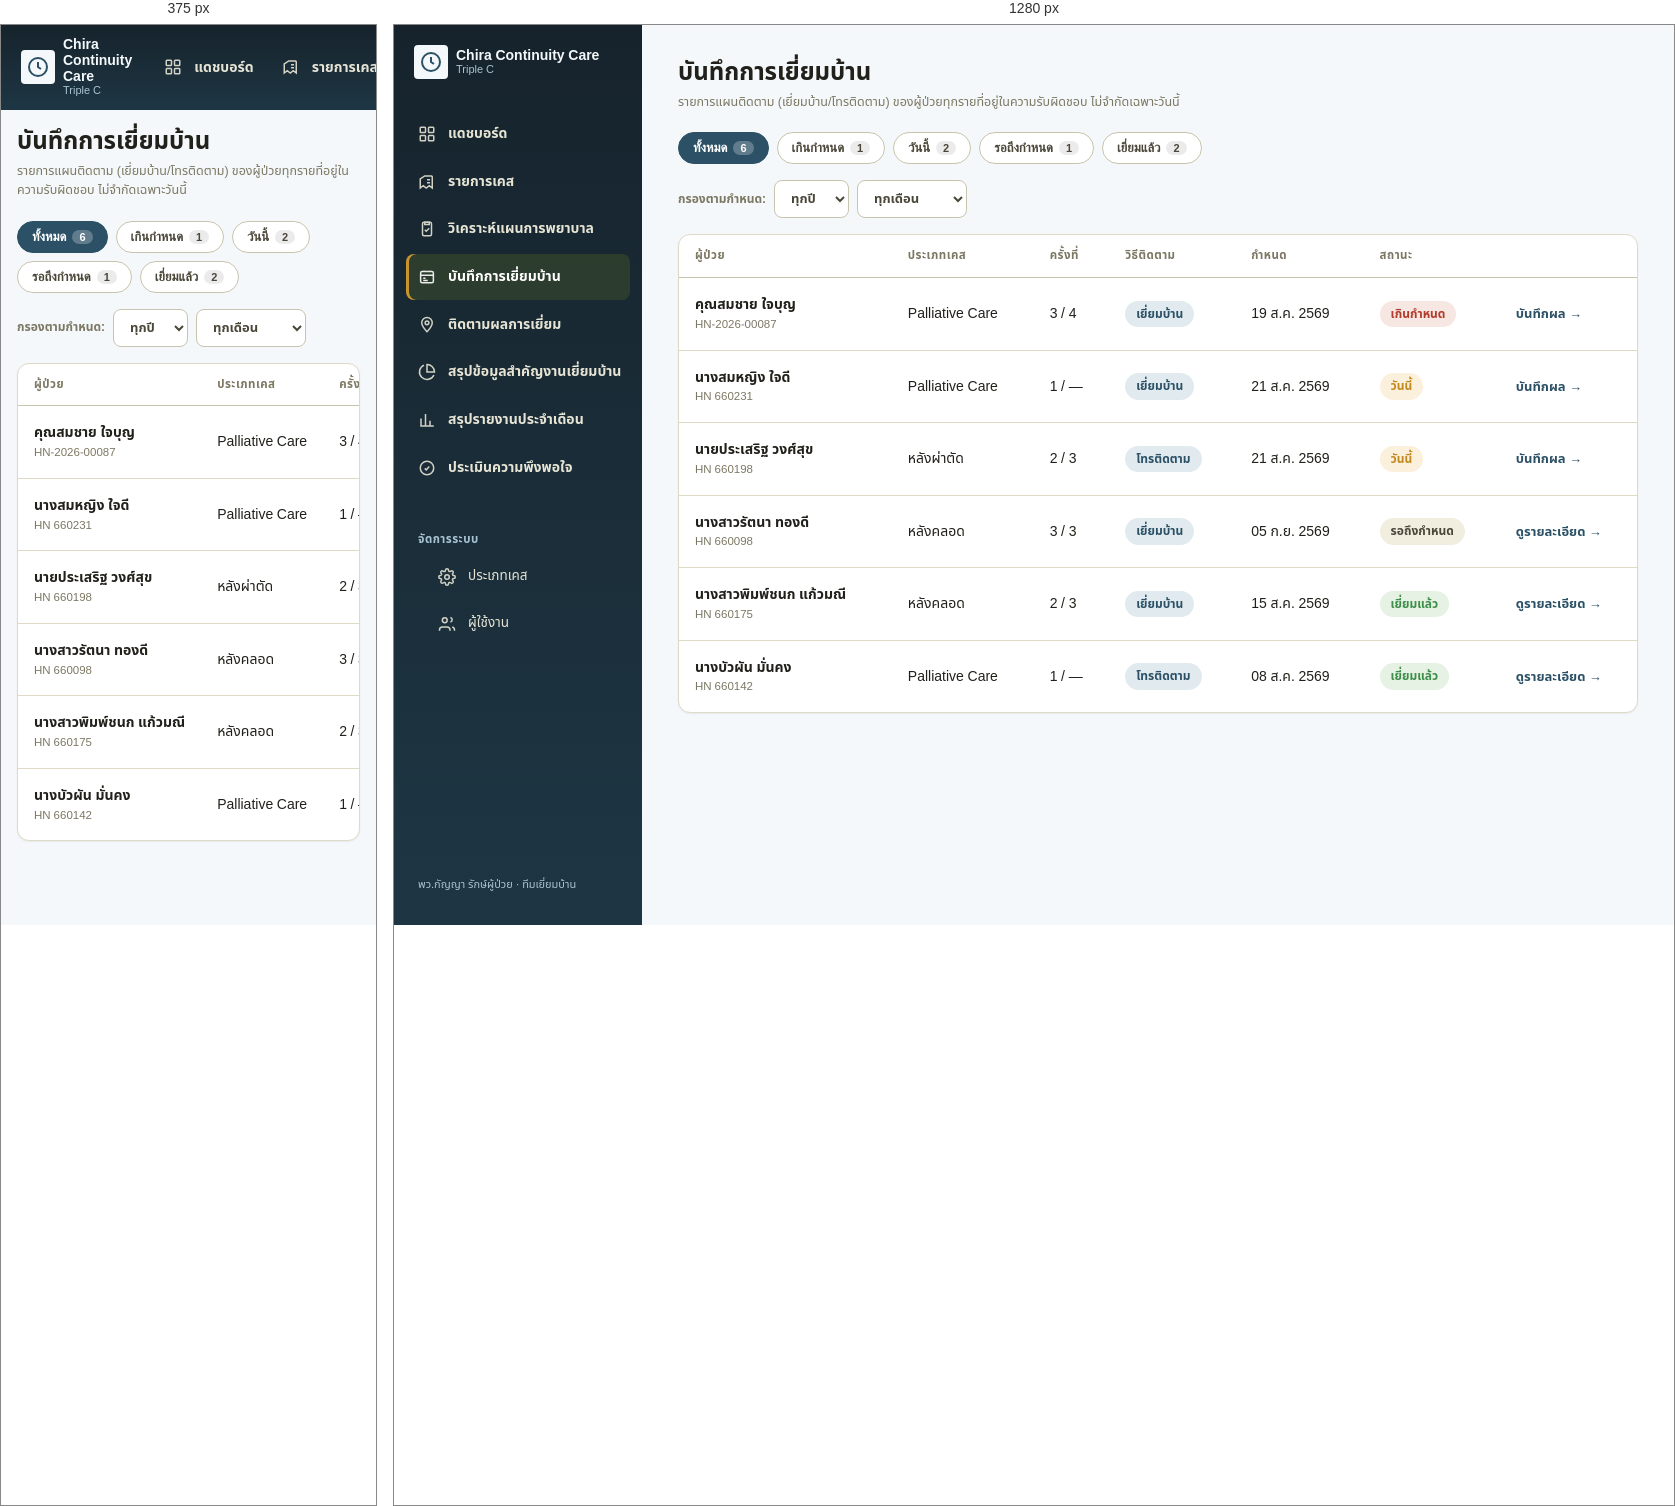
Rendered at 375 px and 1280 px, left to right.

<!-- file: followup-list.html -->
<!DOCTYPE html>
<html lang="th">
<head>
<meta charset="UTF-8">
<meta name="viewport" content="width=device-width, initial-scale=1.0">
<title>บันทึกการเยี่ยมบ้าน — Triple C</title>
<style>
  :root{
    --color-primary-900:#16232C;
    --color-primary-800:#1E3644;
    --color-primary-700:#2C5166;
    --color-primary-600:#3D6B84;
    --color-primary-500:#5586A0;
    --color-primary-300:#A8C4D2;
    --color-primary-100:#E1EBEF;
    --color-primary-50:#F4F8FA;
    --color-neutral-900:#22201A;
    --color-neutral-700:#4A4739;
    --color-neutral-500:#7C7863;
    --color-neutral-300:#C9C4AD;
    --color-neutral-200:#DEDAC6;
    --color-neutral-100:#F1EEE0;
    --color-surface:#FFFFFF;
    --color-accent-blue:#3E7CA6;
    --color-accent-gold:#C9932E;
    --color-risk:#B23B2C;
    --color-risk-tint:#F7E7E2;
    --color-warning:#C2891F;
    --color-warning-tint:#FBF0DC;
    --color-success:#3E8E49;
    --color-success-tint:#E5F2E4;
    --space-1:4px; --space-2:8px; --space-3:12px; --space-4:16px; --space-5:20px;
    --space-6:24px; --space-8:32px; --space-10:40px; --space-12:48px; --space-16:64px;
    --radius-sm:4px; --radius-md:8px; --radius-lg:12px; --radius-pill:999px;
    --shadow-sm:0 1px 2px rgba(34,32,26,0.06);
    --shadow-md:0 1px 2px rgba(34,32,26,0.06), 0 4px 14px rgba(34,32,26,0.08);
  }
  *{box-sizing:border-box;}
  html,body{margin:0;padding:0;}
  body{
    font-family:'Sarabun','Noto Sans Thai','Leelawadee UI','Segoe UI',system-ui,sans-serif;
    background:var(--color-primary-50);
    color:var(--color-neutral-900);
    font-size:14px;
    line-height:1.55;
  }
  a{color:var(--color-primary-700);text-decoration:none;}
  a:focus-visible, button:focus-visible, [tabindex]:focus-visible{
    outline:2px solid var(--color-primary-700);outline-offset:2px;border-radius:var(--radius-sm);
  }

  .app-shell{display:flex;min-height:100vh;}
  .sidebar{width:248px;flex-shrink:0;background:linear-gradient(180deg,var(--color-primary-900) 0%,var(--color-primary-800) 100%);color:#EFEEE2;display:flex;flex-direction:column;padding:var(--space-5) var(--space-3);gap:var(--space-6);}
  .brand{display:flex;align-items:center;gap:var(--space-2);padding:0 var(--space-2);margin-bottom:var(--space-2);}
  .brand-mark{width:34px;height:34px;flex-shrink:0;border-radius:var(--radius-sm);background:#F4F8FA;display:flex;align-items:center;justify-content:center;}
  .brand-mark svg{width:24px;height:24px;}
  .brand-text{display:flex;flex-direction:column;line-height:1.15;}
  .brand-text .full{font-weight:700;font-size:14px;color:#F4F8FA;}
  .brand-text .sub{font-size:11px;color:var(--color-primary-300);}

  .nav-section{display:flex;flex-direction:column;gap:2px;}
  .nav-section + .nav-section{margin-top:var(--space-2);}
  .nav-heading{padding:var(--space-2) var(--space-3) var(--space-1);font-size:11.5px;font-weight:700;letter-spacing:.04em;color:var(--color-primary-300);text-transform:uppercase;}
  .nav-item{display:flex;align-items:center;gap:var(--space-3);padding:var(--space-3) var(--space-3);border-radius:var(--radius-md);color:#E6E4D4;font-weight:600;font-size:14px;cursor:pointer;white-space:nowrap;}
  .nav-item svg{width:18px;height:18px;flex-shrink:0;opacity:.9;}
  .nav-item:hover{background:rgba(60,77,42,0.35);}
  .nav-item.active{background:rgba(60,77,42,0.55);color:#FFFFFF;box-shadow:inset 3px 0 0 var(--color-accent-gold);}
  .nav-item.sub{padding-left:var(--space-8);font-weight:500;font-size:13.5px;}
  .sidebar-footer{margin-top:auto;padding:var(--space-3);font-size:11px;color:var(--color-primary-300);}

  .main{flex:1;min-width:0;padding:32px;}
  .content{max-width:960px;margin:0 auto;}
  .page-head{display:flex;align-items:flex-start;justify-content:space-between;gap:16px;flex-wrap:wrap;margin-bottom:20px;}
  .h1{font-size:24px;line-height:32px;font-weight:700;margin:0 0 4px;color:var(--color-neutral-900);}
  .page-sub{font-size:12.5px;color:var(--color-neutral-500);margin:0;}

  .filter-row{display:flex;gap:8px;flex-wrap:wrap;margin-bottom:16px;}
  .filter-chip{
    display:inline-flex;align-items:center;gap:6px;padding:7px 14px;border-radius:var(--radius-pill);
    font-size:13px;font-weight:600;border:1px solid var(--color-neutral-300);background:var(--color-surface);
    color:var(--color-neutral-700);cursor:pointer;
  }
  .filter-chip.active{background:var(--color-primary-700);color:#fff;border-color:var(--color-primary-700);}
  .filter-chip .count{
    background:rgba(0,0,0,0.08);border-radius:var(--radius-pill);padding:1px 7px;font-size:11px;
  }
  .filter-chip.active .count{background:rgba(255,255,255,0.25);}

  .date-filter-row{display:flex;gap:8px;align-items:center;margin-bottom:16px;}
  .date-filter-label{font-size:12px;font-weight:600;color:var(--color-neutral-500);}
  .input-select{
    padding:7px 12px;border-radius:var(--radius-md);border:1px solid var(--color-neutral-300);
    background:var(--color-surface);color:var(--color-neutral-700);font-size:13px;font-weight:600;
    font-family:inherit;cursor:pointer;
  }
  .input-select:focus-visible{outline:2px solid var(--color-primary-700);outline-offset:1px;}

  .card{background:var(--color-surface);border:1px solid var(--color-neutral-200);border-radius:var(--radius-lg);box-shadow:var(--shadow-sm);}
  table.data{width:100%;border-collapse:collapse;}
  table.data thead th{
    text-align:left;font-size:11.5px;font-weight:700;text-transform:uppercase;letter-spacing:.04em;
    color:var(--color-neutral-500);padding:var(--space-3) var(--space-4);border-bottom:1px solid var(--color-neutral-300);
  }
  table.data tbody td{padding:var(--space-4);border-bottom:1px solid var(--color-neutral-200);font-size:14px;vertical-align:middle;}
  table.data tbody tr:last-child td{border-bottom:none;}
  table.data tbody tr:hover{background:var(--color-primary-50);}
  table.data td.num{font-variant-numeric:tabular-nums;}
  .row-title{font-weight:600;color:var(--color-neutral-900);}
  .row-sub{font-size:11.5px;color:var(--color-neutral-500);}

  .chip{display:inline-flex;align-items:center;gap:4px;padding:4px 11px;border-radius:var(--radius-pill);font-size:12px;font-weight:700;white-space:nowrap;}
  .chip-today{background:var(--color-warning-tint);color:var(--color-warning);}
  .chip-overdue{background:var(--color-risk-tint);color:var(--color-risk);}
  .chip-done{background:var(--color-success-tint);color:var(--color-success);}
  .chip-scheduled{background:var(--color-neutral-100);color:var(--color-neutral-700);}
  .chip-method{background:var(--color-primary-100);color:var(--color-primary-700);}

  .action-link{font-size:13px;font-weight:600;color:var(--color-primary-700);}
  .action-link:hover{text-decoration:underline;}

  .empty-note{padding:40px;text-align:center;color:var(--color-neutral-500);font-size:13px;}

  @media (max-width:860px){
    .app-shell{flex-direction:column;}
    .sidebar{width:100%;flex-direction:row;align-items:center;overflow-x:auto;padding:var(--space-3);gap:var(--space-3);position:sticky;top:0;z-index:20;}
    .brand{margin-bottom:0;}
    .nav-section{flex-direction:row;gap:var(--space-1);}
    .nav-heading{display:none;}
    .nav-item.sub{padding-left:var(--space-3);}
    .sidebar-footer{display:none;}
    .main{padding:16px;}
    table.data{display:block;overflow-x:auto;white-space:nowrap;}
  }
</style>
</head>
<body>
<div class="app-shell">
  <aside class="sidebar" aria-label="เมนูหลัก">
    <div class="brand">
      <div class="brand-mark">
        <svg viewBox="0 0 24 24" fill="none" stroke="#2C5166" stroke-width="2"><circle cx="12" cy="12" r="9"/><path d="M12 7v5l3 2"/></svg>
      </div>
      <div class="brand-text">
        <span class="full">Chira Continuity Care</span>
        <span class="sub">Triple C</span>
      </div>
    </div>

    <nav class="nav-section" aria-label="เมนูงานหลัก">
      <a class="nav-item" href="dashboard.html">
        <svg viewBox="0 0 24 24" fill="none" stroke="currentColor" stroke-width="2"><rect x="3" y="3" width="7" height="7" rx="1"/><rect x="14" y="3" width="7" height="7" rx="1"/><rect x="14" y="14" width="7" height="7" rx="1"/><rect x="3" y="14" width="7" height="7" rx="1"/></svg>
        <span>แดชบอร์ด</span>
      </a>
      <a class="nav-item" href="referrals-list.html">
        <svg viewBox="0 0 24 24" fill="none" stroke="currentColor" stroke-width="2"><path d="M9 4h9a1 1 0 0 1 1 1v15l-4-3-4 3-4-3-4 3V8z"/><path d="M12 9h4M12 13h4"/></svg>
        <span>รายการเคส</span>
      </a>
            <a class="nav-item" href="care-plan-pending-list.html">
        <svg viewBox="0 0 24 24" fill="none" stroke="currentColor" stroke-width="2"><rect x="6" y="3" width="12" height="18" rx="2"/><path d="M9 3h6v3H9z"/><path d="M9 13l2 2 4-4"/></svg>
        <span>วิเคราะห์แผนการพยาบาล</span>
      </a>
      <a class="nav-item active" href="followup-list.html" aria-current="page">
        <svg viewBox="0 0 24 24" fill="none" stroke="currentColor" stroke-width="2"><rect x="3.5" y="4.5" width="17" height="15" rx="2"/><path d="M3.5 9.5h17M8 4.5v-1M16 4.5v-1"/><path d="M7 13.5h3M7 16.5h6"/></svg>
        <span>บันทึกการเยี่ยมบ้าน</span>
      </a>
      <a class="nav-item" href="ward-visit-results.html">
        <svg viewBox="0 0 24 24" fill="none" stroke="currentColor" stroke-width="2"><path d="M12 21s7-7.5 7-12a7 7 0 1 0-14 0c0 4.5 7 12 7 12z"/><circle cx="12" cy="9" r="2.5"/></svg>
        <span>ติดตามผลการเยี่ยม</span>
      </a>
      <a class="nav-item" href="visit-summary.html">
        <svg viewBox="0 0 24 24" fill="none" stroke="currentColor" stroke-width="2"><path d="M21.21 15.89A10 10 0 1 1 8 2.83"/><path d="M22 12A10 10 0 0 0 12 2v10z"/></svg>
        <span>สรุปข้อมูลสำคัญงานเยี่ยมบ้าน</span>
      </a>
      <a class="nav-item" href="monthly-visit-report.html">
        <svg viewBox="0 0 24 24" fill="none" stroke="currentColor" stroke-width="2"><path d="M4 20V10M10 20V4M16 20v-7M21 20H3"/></svg>
        <span>สรุปรายงานประจำเดือน</span>
      </a>
      <a class="nav-item" href="satisfaction-survey-list.html">
        <svg viewBox="0 0 24 24" fill="none" stroke="currentColor" stroke-width="2"><path d="M9 12.5l2 2 4-4.5"/><circle cx="12" cy="12" r="9"/></svg>
        <span>ประเมินความพึงพอใจ</span>
      </a>
    </nav>

    <div class="nav-section" aria-label="จัดการระบบ">
      <div class="nav-heading">จัดการระบบ</div>
      <a class="nav-item sub" href="admin-case-types-list.html">
        <svg viewBox="0 0 24 24" fill="none" stroke="currentColor" stroke-width="2"><circle cx="12" cy="12" r="3"/><path d="M19.4 15a1.7 1.7 0 0 0 .34 1.87l.06.06a2 2 0 1 1-2.83 2.83l-.06-.06a1.7 1.7 0 0 0-1.87-.34 1.7 1.7 0 0 0-1.03 1.56V21a2 2 0 1 1-4 0v-.09A1.7 1.7 0 0 0 9 19.35a1.7 1.7 0 0 0-1.87.34l-.06.06a2 2 0 1 1-2.83-2.83l.06-.06A1.7 1.7 0 0 0 4.65 15a1.7 1.7 0 0 0-1.56-1.03H3a2 2 0 1 1 0-4h.09A1.7 1.7 0 0 0 4.65 9a1.7 1.7 0 0 0-.34-1.87l-.06-.06a2 2 0 1 1 2.83-2.83l.06.06A1.7 1.7 0 0 0 9 4.65 1.7 1.7 0 0 0 10.03 3.09V3a2 2 0 1 1 4 0v.09c0 .69.4 1.3 1.03 1.56.61.25 1.32.12 1.87-.34l.06-.06a2 2 0 1 1 2.83 2.83l-.06.06c-.46.55-.6 1.26-.34 1.87.25.61.87 1.03 1.56 1.03H21a2 2 0 1 1 0 4h-.09c-.69 0-1.31.4-1.56 1.03z"/></svg>
        <span>ประเภทเคส</span>
      </a>
      <a class="nav-item sub" href="admin-users-list.html">
        <svg viewBox="0 0 24 24" fill="none" stroke="currentColor" stroke-width="2"><path d="M16 21v-1a4 4 0 0 0-4-4H6a4 4 0 0 0-4 4v1"/><circle cx="9" cy="7" r="3.2"/><path d="M22 21v-1a4 4 0 0 0-3-3.87"/><path d="M16.5 3.3a3.2 3.2 0 0 1 0 6.2"/></svg>
        <span>ผู้ใช้งาน</span>
      </a>
    </div>

    <div class="sidebar-footer">พว.กัญญา รักษ์ผู้ป่วย &middot; ทีมเยี่ยมบ้าน</div>
  </aside>

  <main class="main">
    <div class="content">
      <div class="page-head">
        <div>
          <h1 class="h1">บันทึกการเยี่ยมบ้าน</h1>
          <p class="page-sub">รายการแผนติดตาม (เยี่ยมบ้าน/โทรติดตาม) ของผู้ป่วยทุกรายที่อยู่ในความรับผิดชอบ ไม่จำกัดเฉพาะวันนี้</p>
        </div>
      </div>

      <div class="filter-row" id="filterRow">
        <button class="filter-chip active" data-filter="all">ทั้งหมด <span class="count">6</span></button>
        <button class="filter-chip" data-filter="overdue">เกินกำหนด <span class="count">1</span></button>
        <button class="filter-chip" data-filter="today">วันนี้ <span class="count">2</span></button>
        <button class="filter-chip" data-filter="scheduled">รอถึงกำหนด <span class="count">1</span></button>
        <button class="filter-chip" data-filter="done">เยี่ยมแล้ว <span class="count">2</span></button>
      </div>

      <div class="date-filter-row">
        <span class="date-filter-label">กรองตามกำหนด:</span>
        <select class="input-select" id="yearFilter">
          <option value="all">ทุกปี</option>
          <option value="2568">2568</option>
          <option value="2569">2569</option>
        </select>
        <select class="input-select" id="monthFilter">
          <option value="all">ทุกเดือน</option>
          <option value="01">มกราคม</option>
          <option value="02">กุมภาพันธ์</option>
          <option value="03">มีนาคม</option>
          <option value="04">เมษายน</option>
          <option value="05">พฤษภาคม</option>
          <option value="06">มิถุนายน</option>
          <option value="07">กรกฎาคม</option>
          <option value="08">สิงหาคม</option>
          <option value="09">กันยายน</option>
          <option value="10">ตุลาคม</option>
          <option value="11">พฤศจิกายน</option>
          <option value="12">ธันวาคม</option>
        </select>
      </div>

      <div class="card">
        <table class="data">
          <thead>
            <tr>
              <th>ผู้ป่วย</th>
              <th>ประเภทเคส</th>
              <th>ครั้งที่</th>
              <th>วิธีติดตาม</th>
              <th>กำหนด</th>
              <th>สถานะ</th>
              <th></th>
            </tr>
          </thead>
          <tbody id="followupTableBody">
            <tr data-status="overdue" data-year="2569" data-month="08">
              <td><div class="row-title">คุณสมชาย ใจบุญ</div><div class="row-sub">HN-2026-00087</div></td>
              <td>Palliative Care</td>
              <td class="num">3 / 4</td>
              <td><span class="chip chip-method">เยี่ยมบ้าน</span></td>
              <td class="num">19 ส.ค. 2569</td>
              <td><span class="chip chip-overdue">เกินกำหนด</span></td>
              <td><a class="action-link" href="followup-record.html">บันทึกผล →</a></td>
            </tr>
            <tr data-status="today" data-year="2569" data-month="08">
              <td><div class="row-title">นางสมหญิง ใจดี</div><div class="row-sub">HN 660231</div></td>
              <td>Palliative Care</td>
              <td class="num">1 / —</td>
              <td><span class="chip chip-method">เยี่ยมบ้าน</span></td>
              <td class="num">21 ส.ค. 2569</td>
              <td><span class="chip chip-today">วันนี้</span></td>
              <td><a class="action-link" href="followup-record.html">บันทึกผล →</a></td>
            </tr>
            <tr data-status="today" data-year="2569" data-month="08">
              <td><div class="row-title">นายประเสริฐ วงศ์สุข</div><div class="row-sub">HN 660198</div></td>
              <td>หลังผ่าตัด</td>
              <td class="num">2 / 3</td>
              <td><span class="chip chip-method">โทรติดตาม</span></td>
              <td class="num">21 ส.ค. 2569</td>
              <td><span class="chip chip-today">วันนี้</span></td>
              <td><a class="action-link" href="followup-record.html">บันทึกผล →</a></td>
            </tr>
            <tr data-status="scheduled" data-year="2569" data-month="09">
              <td><div class="row-title">นางสาวรัตนา ทองดี</div><div class="row-sub">HN 660098</div></td>
              <td>หลังคลอด</td>
              <td class="num">3 / 3</td>
              <td><span class="chip chip-method">เยี่ยมบ้าน</span></td>
              <td class="num">05 ก.ย. 2569</td>
              <td><span class="chip chip-scheduled">รอถึงกำหนด</span></td>
              <td><a class="action-link" href="referral-detail.html">ดูรายละเอียด →</a></td>
            </tr>
            <tr data-status="done" data-year="2569" data-month="08">
              <td><div class="row-title">นางสาวพิมพ์ชนก แก้วมณี</div><div class="row-sub">HN 660175</div></td>
              <td>หลังคลอด</td>
              <td class="num">2 / 3</td>
              <td><span class="chip chip-method">เยี่ยมบ้าน</span></td>
              <td class="num">15 ส.ค. 2569</td>
              <td><span class="chip chip-done">เยี่ยมแล้ว</span></td>
              <td><a class="action-link" href="referral-detail.html">ดูรายละเอียด →</a></td>
            </tr>
            <tr data-status="done" data-year="2569" data-month="08">
              <td><div class="row-title">นางบัวผัน มั่นคง</div><div class="row-sub">HN 660142</div></td>
              <td>Palliative Care</td>
              <td class="num">1 / —</td>
              <td><span class="chip chip-method">โทรติดตาม</span></td>
              <td class="num">08 ส.ค. 2569</td>
              <td><span class="chip chip-done">เยี่ยมแล้ว</span></td>
              <td><a class="action-link" href="referral-detail.html">ดูรายละเอียด →</a></td>
            </tr>
          </tbody>
        </table>
        <div class="empty-note" id="emptyNote" hidden>ไม่มีรายการในหมวดนี้</div>
      </div>
    </div>
  </main>
</div>

<script>
  var chips = document.querySelectorAll('.filter-chip');
  var rows = document.querySelectorAll('#followupTableBody tr');
  var emptyNote = document.getElementById('emptyNote');
  var yearFilter = document.getElementById('yearFilter');
  var monthFilter = document.getElementById('monthFilter');
  var currentStatusFilter = 'all';

  function applyFilters(){
    var year = yearFilter.value;
    var month = monthFilter.value;
    var visibleCount = 0;
    rows.forEach(function(row){
      var statusOk = (currentStatusFilter === 'all') || (row.getAttribute('data-status') === currentStatusFilter);
      var yearOk = (year === 'all') || (row.getAttribute('data-year') === year);
      var monthOk = (month === 'all') || (row.getAttribute('data-month') === month);
      var show = statusOk && yearOk && monthOk;
      row.hidden = !show;
      if (show) visibleCount++;
    });
    emptyNote.hidden = visibleCount !== 0;
  }

  chips.forEach(function(chip){
    chip.addEventListener('click', function(){
      chips.forEach(function(c){ c.classList.remove('active'); });
      chip.classList.add('active');
      currentStatusFilter = chip.getAttribute('data-filter');
      applyFilters();
    });
  });

  yearFilter.addEventListener('change', applyFilters);
  monthFilter.addEventListener('change', applyFilters);
</script>
</body>
</html>